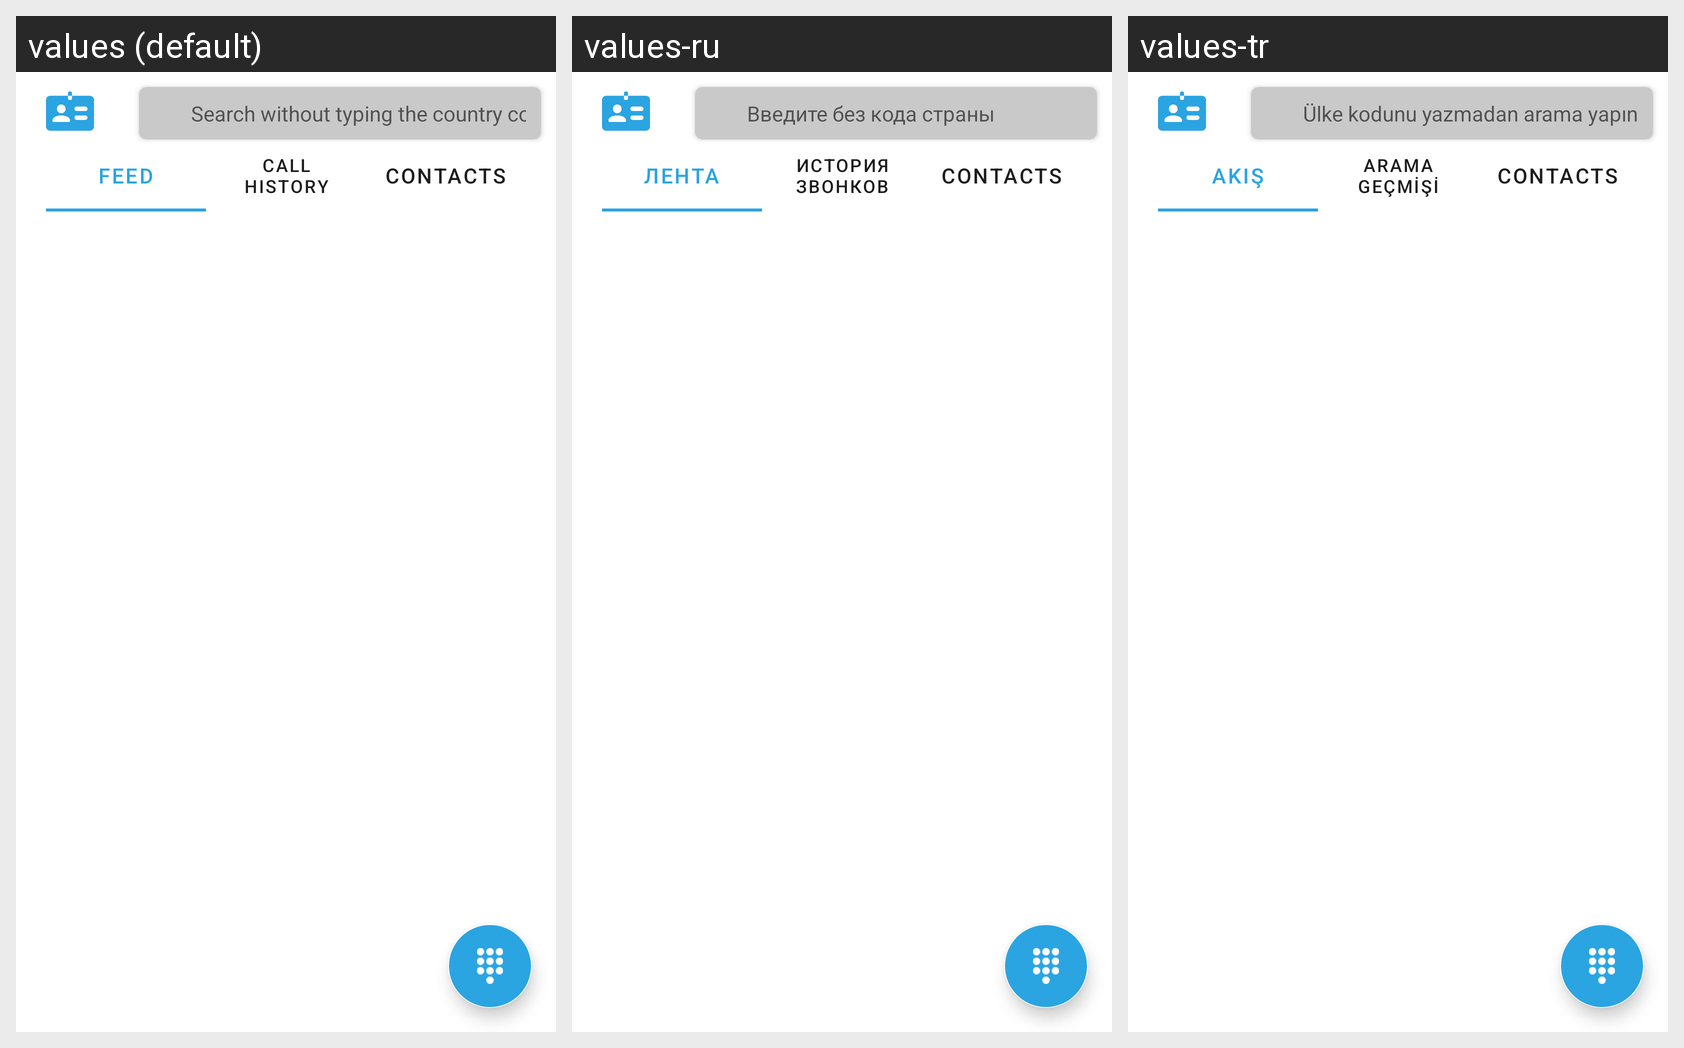

The same Android screen rendered under several of its app's locales, left to right. List the strings drawn on it with the default value and each locale's translation.
Android screen res/layout/fragment_search.xml rendered under 3 locales, left to right: values (default), values-ru, values-tr. Device: Nexus 5 (rendered at 1080×1920; each locale shown at half size, 540×960, under a caption strip naming it); theme Theme.KimBu.Light.
Strings drawn on this screen, with the default value and each locale's value (text and hints the layout hard-codes, and strings that could not be matched under every locale, appear in the picture but are not listed):

search_by_number
  values: Search without typing the country code
  values-ru: Введите без кода страны
  values-tr: Ülke kodunu yazmadan arama yapınız

feed
  values: Feed
  values-ru: Лента
  values-tr: Akış

call_history
  values: Call history
  values-ru: История звонков
  values-tr: Arama geçmişi

contacts
  values: Contacts
  values-ru: Contacts  [not translated; the default value is used]
  values-tr: Contacts  [not translated; the default value is used]
